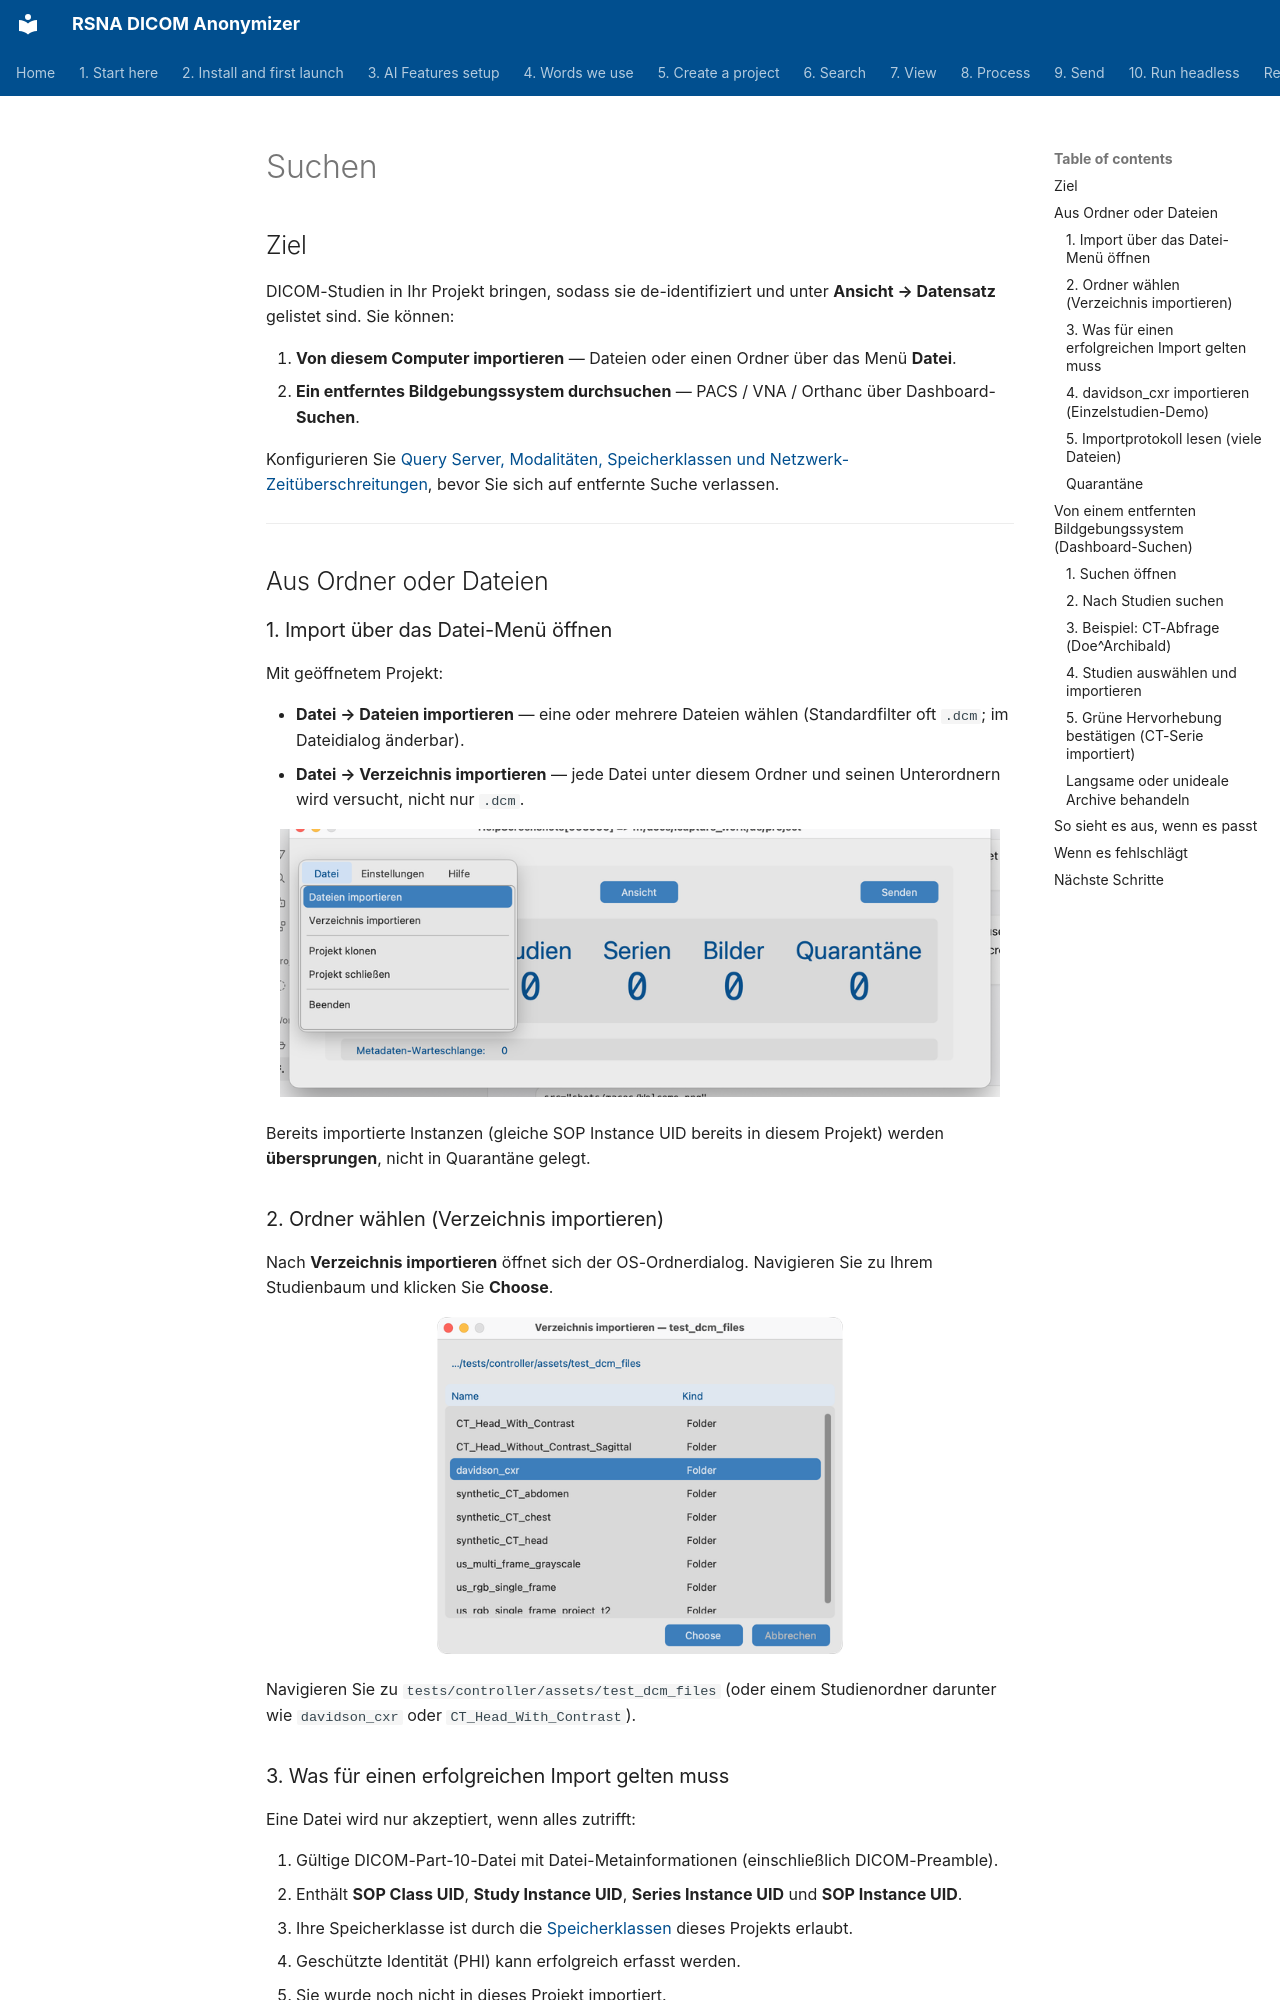

repository: RSNA/anonymizer · page: de/06-search/index.html · generator: mkdocs

# Suchen

## Ziel

DICOM-Studien in Ihr Projekt bringen, sodass sie de-identifiziert und unter **Ansicht → Datensatz** gelistet sind. Sie können:

1. **Von diesem Computer importieren** — Dateien oder einen Ordner über das Menü **Datei**.
2. **Ein entferntes Bildgebungssystem durchsuchen** — PACS / VNA / Orthanc über Dashboard-**Suchen**.

Konfigurieren Sie [Query Server, Modalitäten, Speicherklassen und Netzwerk-Zeitüberschreitungen](../05-create-project/), bevor Sie sich auf entfernte Suche verlassen.

---

## Aus Ordner oder Dateien

### 1. Import über das Datei-Menü öffnen

Mit geöffnetem Projekt:

- **Datei → Dateien importieren** — eine oder mehrere Dateien wählen (Standardfilter oft `.dcm`; im Dateidialog änderbar).
- **Datei → Verzeichnis importieren** — jede Datei unter diesem Ordner und seinen Unterordnern wird versucht, nicht nur `.dcm`.

![Datei-Menü — Dateien importieren / Verzeichnis importieren](shots/macos/ImportFiles_Menu.png)

Bereits importierte Instanzen (gleiche SOP Instance UID bereits in diesem Projekt) werden **übersprungen**, nicht in Quarantäne gelegt.

### 2. Ordner wählen (Verzeichnis importieren)

Nach **Verzeichnis importieren** öffnet sich der OS-Ordnerdialog. Navigieren Sie zu Ihrem Studienbaum und klicken Sie **Choose**.

![Ordner für Verzeichnis importieren wählen](shots/macos/ImportDirectory_Chooser.png)

Navigieren Sie zu `tests/controller/assets/test_dcm_files` (oder einem Studienordner darunter wie `davidson_cxr` oder `CT_Head_With_Contrast`).

### 3. Was für einen erfolgreichen Import gelten muss

Eine Datei wird nur akzeptiert, wenn alles zutrifft:

1. Gültige DICOM-Part-10-Datei mit Datei-Metainformationen (einschließlich DICOM-Preamble).
2. Enthält **SOP Class UID**, **Study Instance UID**, **Series Instance UID** und **SOP Instance UID**.
3. Ihre Speicherklasse ist durch die [Speicherklassen](../05-create-project/#storage-classes) dieses Projekts erlaubt.
4. Geschützte Identität (PHI) kann erfolgreich erfasst werden.
5. Sie wurde noch nicht in dieses Projekt importiert.

Wenn eine [Patienten-Nachschlagetabelle](../05-create-project/#patient-lookup-table) erforderlich ist, muss die PHI-Patienten-ID auch einem Eintrag entsprechen — sonst landet die Datei in Quarantäne als **Lookup_Miss**.
